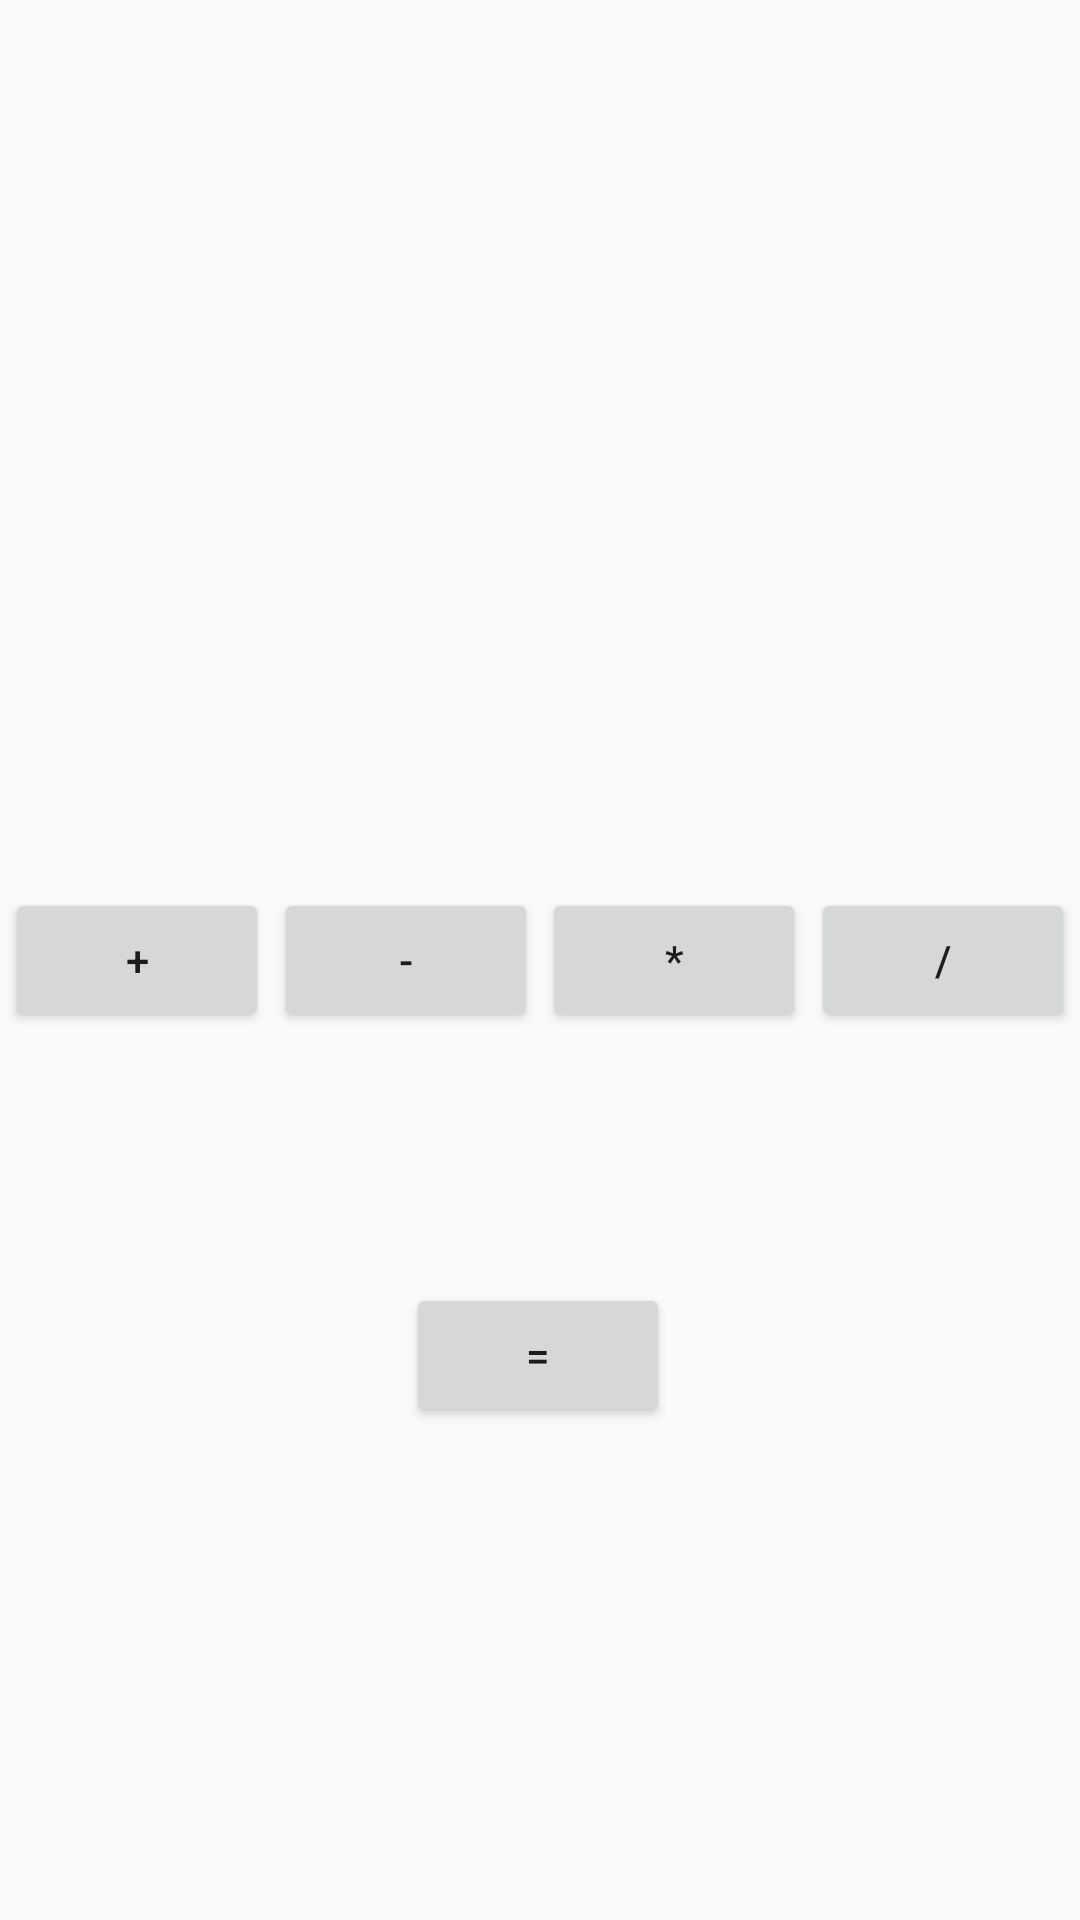

Reconstruct the res/layout file that produces this screen, plus the resources it refers to.
<!-- AndroidManifest.xml: application theme AppTheme -->
<!-- res/layout/fragment_a.xml -->
<?xml version="1.0" encoding="utf-8"?>

<androidx.constraintlayout.widget.ConstraintLayout xmlns:android="http://schemas.android.com/apk/res/android"
    xmlns:app="http://schemas.android.com/apk/res-auto"
    xmlns:tools="http://schemas.android.com/tools"
    android:layout_width="match_parent"
    android:layout_height="match_parent">


    <androidx.constraintlayout.widget.ConstraintLayout
        android:layout_width="match_parent"
        android:layout_height="match_parent"
        android:gravity="center"
        android:orientation="horizontal"
        tools:layout_editor_absoluteX="0dp"
        tools:layout_editor_absoluteY="0dp">

        <Button
            android:id="@+id/button2"
            android:layout_width="wrap_content"
            android:layout_height="wrap_content"
            android:text="-"
            app:layout_constraintBottom_toBottomOf="parent"
            app:layout_constraintEnd_toStartOf="@+id/button3"
            app:layout_constraintHorizontal_bias="0.5"
            app:layout_constraintStart_toEndOf="@+id/button1"
            app:layout_constraintTop_toTopOf="parent"></Button>

        <Button
            android:id="@+id/button1"
            android:layout_width="wrap_content"
            android:layout_height="wrap_content"
            android:text="+"
            app:layout_constraintBottom_toBottomOf="parent"
            app:layout_constraintEnd_toStartOf="@+id/button2"
            app:layout_constraintHorizontal_bias="0.5"
            app:layout_constraintStart_toStartOf="parent"
            app:layout_constraintTop_toTopOf="parent"></Button>

        <Button
            android:id="@+id/button4"
            android:layout_width="wrap_content"
            android:layout_height="wrap_content"
            android:text="/"
            app:layout_constraintBottom_toBottomOf="parent"
            app:layout_constraintEnd_toEndOf="parent"
            app:layout_constraintHorizontal_bias="0.5"
            app:layout_constraintStart_toEndOf="@+id/button3"
            app:layout_constraintTop_toTopOf="parent"></Button>

        <Button
            android:id="@+id/button3"
            android:layout_width="wrap_content"
            android:layout_height="wrap_content"
            android:text="*"
            app:layout_constraintBottom_toBottomOf="parent"
            app:layout_constraintEnd_toStartOf="@+id/button4"
            app:layout_constraintHorizontal_bias="0.5"
            app:layout_constraintStart_toEndOf="@+id/button2"
            app:layout_constraintTop_toTopOf="parent"></Button>

        <Button
            android:id="@+id/button5"
            android:layout_width="wrap_content"
            android:layout_height="wrap_content"
            android:text="="
            app:layout_constraintBottom_toBottomOf="parent"
            app:layout_constraintEnd_toEndOf="parent"
            app:layout_constraintHorizontal_bias="0.498"
            app:layout_constraintStart_toStartOf="parent"
            app:layout_constraintTop_toBottomOf="@+id/button3"
            app:layout_constraintVertical_bias="0.337" />


    </androidx.constraintlayout.widget.ConstraintLayout>
</androidx.constraintlayout.widget.ConstraintLayout>
<!-- resources referenced by this layout -->
<resources>
  <style name="AppTheme" parent="Theme.AppCompat.Light.DarkActionBar">
          
          <item name="colorPrimary">@color/colorPrimary</item>
          <item name="colorPrimaryDark">@color/colorPrimaryDark</item>
          <item name="colorAccent">@color/colorAccent</item>
      </style>
  <color name="colorPrimary">#3F51B5</color>
  <color name="colorPrimaryDark">#303F9F</color>
  <color name="colorAccent">#FF4081</color>
</resources>
